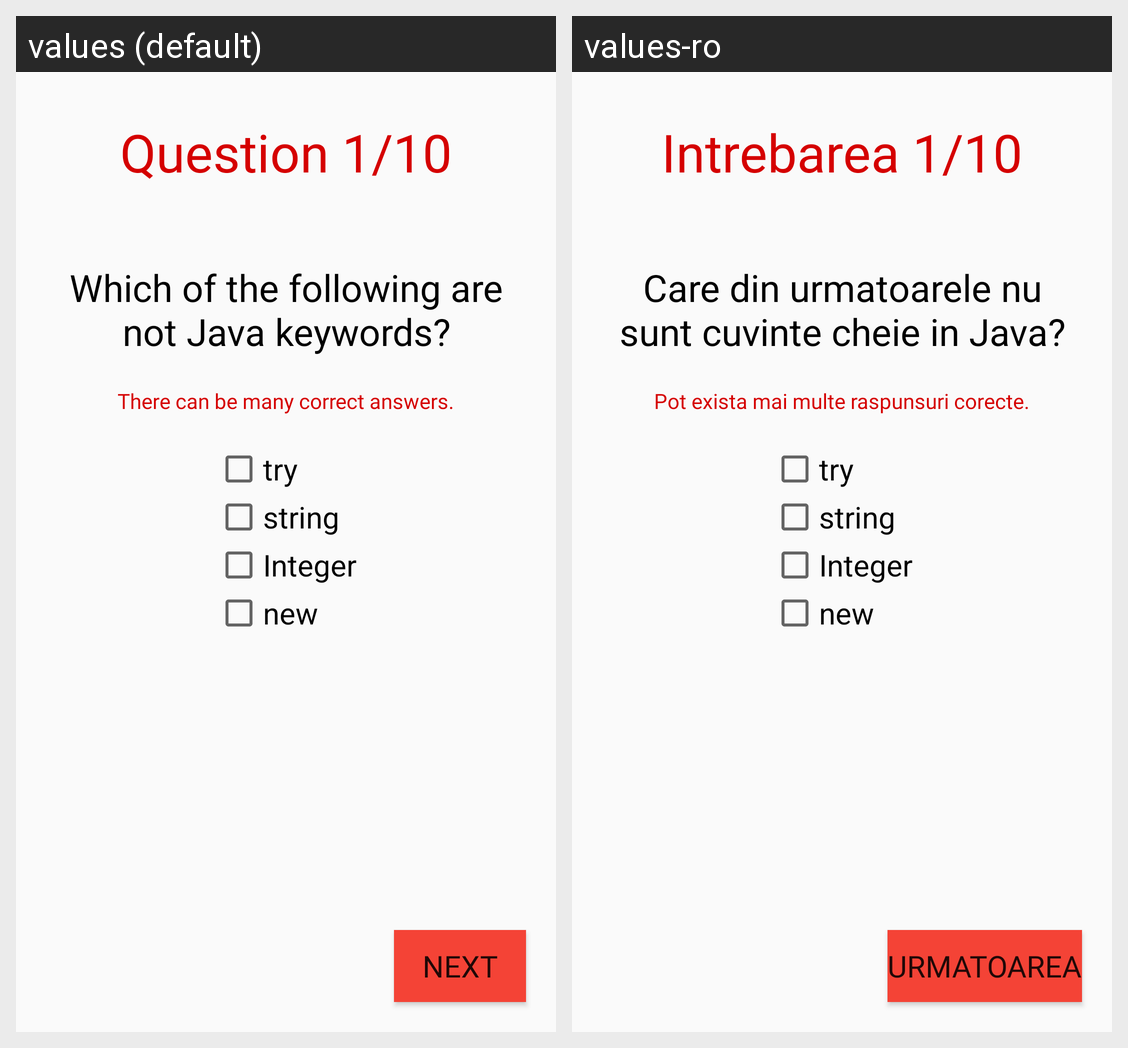

The same Android screen rendered under two of its app's locales, left to right. List the strings drawn on it with the default value and each locale's translation.
Android screen res/layout/activity_first_question.xml rendered under 2 locales, left to right: values (default), values-ro. Device: Nexus 5 (rendered at 1080×1920; each locale shown at half size, 540×960, under a caption strip naming it); theme AppTheme.
Strings drawn on this screen, with the default value and each locale's value (text and hints the layout hard-codes, and strings that could not be matched under every locale, appear in the picture but are not listed):

q1
  values: Question 1/10
  values-ro: Intrebarea 1/10

question1
  values: Which of the following are not Java keywords?
  values-ro: Care din urmatoarele nu sunt cuvinte cheie in Java?

indication
  values: There can be many correct answers.
  values-ro: Pot exista mai multe raspunsuri corecte.

a1
  values: try
  values-ro: try  [not translated; the default value is used]

b1
  values: string
  values-ro: string  [not translated; the default value is used]

c1
  values: Integer
  values-ro: Integer  [not translated; the default value is used]

d1
  values: new
  values-ro: new  [not translated; the default value is used]

next
  values: Next
  values-ro: Urmatoarea
